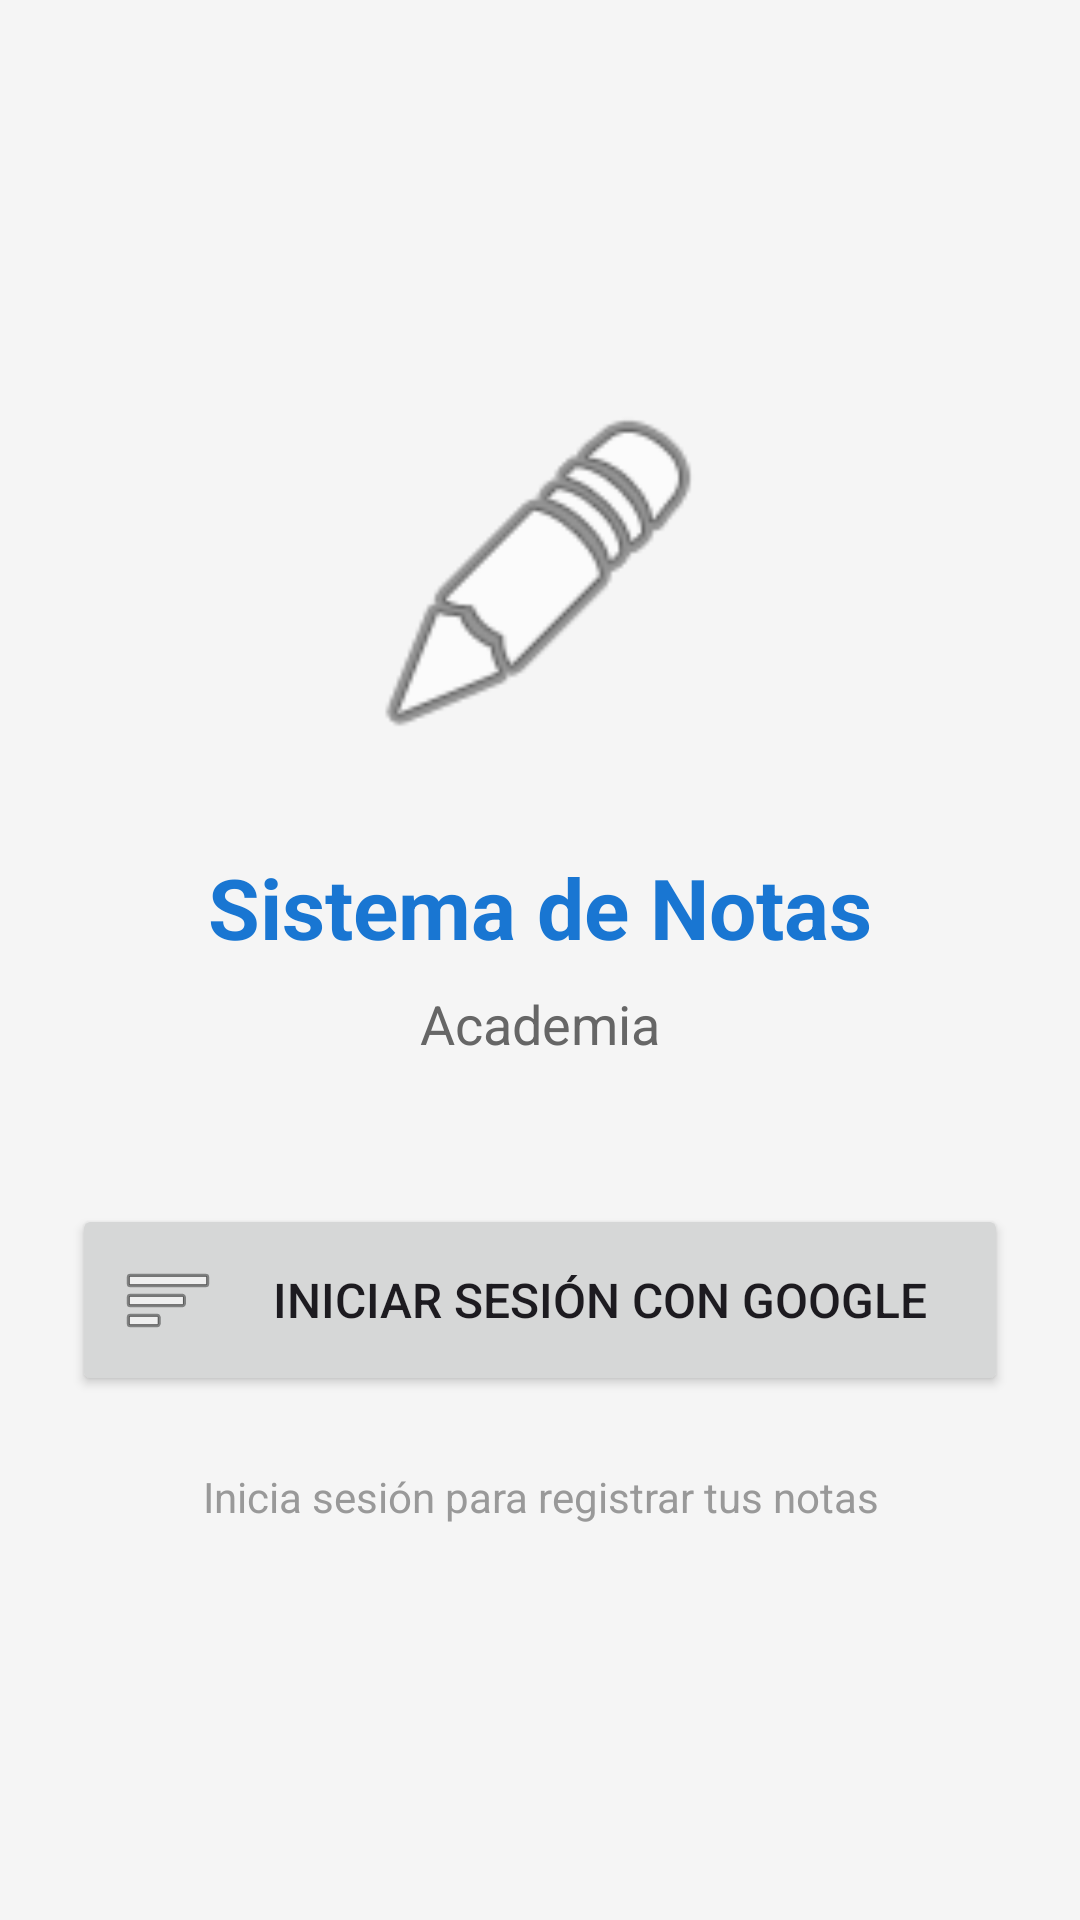

Here is an Android app screen rendered from its layout file. Give the layout XML and the strings, colors and styles it references.
<!-- AndroidManifest.xml: application theme Theme.TareaAcademia -->
<!-- res/layout/activity_login.xml -->
<?xml version="1.0" encoding="utf-8"?>
<LinearLayout xmlns:android="http://schemas.android.com/apk/res/android"
    android:layout_width="match_parent"
    android:layout_height="match_parent"
    android:orientation="vertical"
    android:gravity="center"
    android:padding="24dp"
    android:background="#F5F5F5">

    <ImageView
        android:layout_width="120dp"
        android:layout_height="120dp"
        android:src="@android:drawable/ic_menu_edit"
        android:layout_marginBottom="32dp"
        android:contentDescription="Logo"/>

    <TextView
        android:layout_width="wrap_content"
        android:layout_height="wrap_content"
        android:text="Sistema de Notas"
        android:textSize="28sp"
        android:textStyle="bold"
        android:textColor="#1976D2"
        android:layout_marginBottom="8dp"/>

    <TextView
        android:layout_width="wrap_content"
        android:layout_height="wrap_content"
        android:text="Academia"
        android:textSize="18sp"
        android:textColor="#666666"
        android:layout_marginBottom="48dp"/>

    <Button
        android:id="@+id/btnGoogleSignIn"
        android:layout_width="match_parent"
        android:layout_height="wrap_content"
        android:text="Iniciar sesión con Google"
        android:textSize="16sp"
        android:padding="16dp"
        android:drawableLeft="@android:drawable/ic_menu_sort_by_size"
        android:drawablePadding="8dp"/>

    <TextView
        android:layout_width="wrap_content"
        android:layout_height="wrap_content"
        android:text="Inicia sesión para registrar tus notas"
        android:textSize="14sp"
        android:textColor="#999999"
        android:layout_marginTop="24dp"
        android:gravity="center"/>

</LinearLayout>
<!-- resources referenced by this layout -->
<resources>
  <style name="Theme.TareaAcademia" parent="Base.Theme.TareaAcademia" />
  <style name="Base.Theme.TareaAcademia" parent="Theme.Material3.DayNight.NoActionBar">
          
          
      </style>
</resources>
